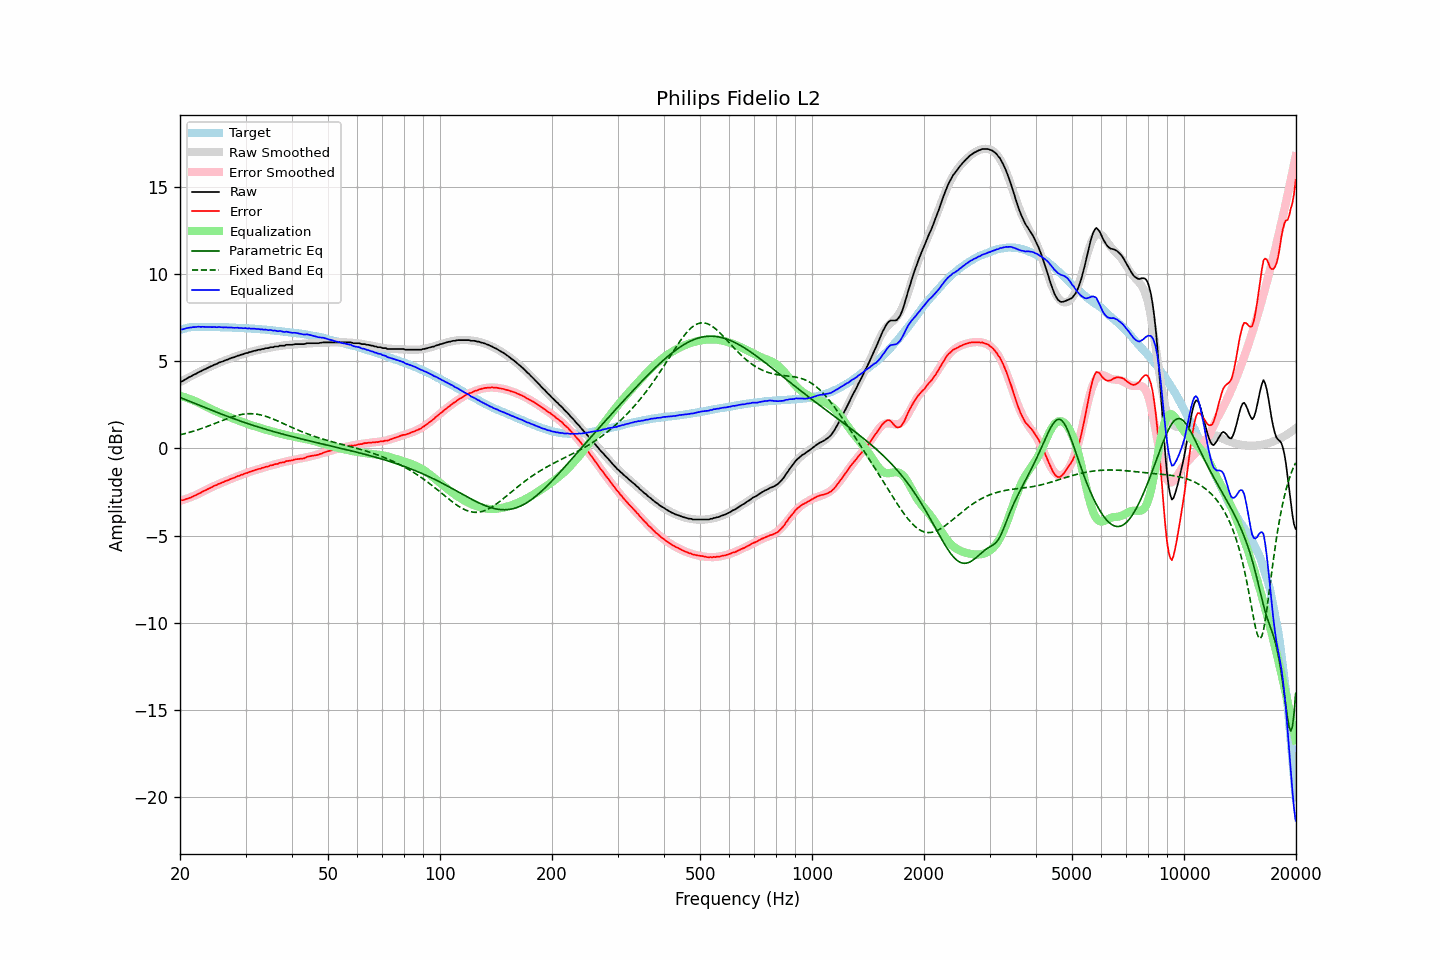

Source data for this figure (header and first rows):
frequency, raw, error, smoothed, error_smoothed, equalization, parametric_eq, fixed_band_eq, equalized_raw, equalized_smoothed, target
20.00, 3.82, -2.96, 3.79, -3.01, 3.01, 2.91, 0.77, 6.83, 6.80, 6.78
20.20, 3.83, -2.98, 3.84, -2.98, 2.98, 2.88, 0.79, 6.81, 6.82, 6.81
20.40, 3.87, -2.97, 3.89, -2.95, 2.95, 2.84, 0.82, 6.82, 6.84, 6.84
20.61, 3.93, -2.93, 3.94, -2.92, 2.92, 2.80, 0.84, 6.85, 6.86, 6.86
20.81, 3.99, -2.90, 3.99, -2.89, 2.89, 2.77, 0.86, 6.88, 6.88, 6.89
21.02, 4.04, -2.88, 4.04, -2.86, 2.86, 2.73, 0.89, 6.90, 6.90, 6.92
21.23, 4.09, -2.84, 4.09, -2.83, 2.83, 2.69, 0.92, 6.91, 6.91, 6.93
21.44, 4.13, -2.81, 4.13, -2.79, 2.79, 2.65, 0.94, 6.92, 6.92, 6.94
21.66, 4.19, -2.76, 4.18, -2.75, 2.75, 2.62, 0.97, 6.94, 6.94, 6.95
21.87, 4.23, -2.72, 4.23, -2.72, 2.72, 2.58, 1.00, 6.95, 6.95, 6.95
22.09, 4.27, -2.69, 4.28, -2.68, 2.68, 2.54, 1.03, 6.95, 6.95, 6.96
22.31, 4.33, -2.63, 4.32, -2.64, 2.64, 2.50, 1.06, 6.97, 6.96, 6.96
22.54, 4.38, -2.58, 4.37, -2.59, 2.59, 2.47, 1.09, 6.97, 6.96, 6.96
22.76, 4.41, -2.55, 4.42, -2.54, 2.54, 2.43, 1.12, 6.95, 6.96, 6.96
22.99, 4.47, -2.48, 4.46, -2.49, 2.49, 2.39, 1.15, 6.96, 6.96, 6.95
23.22, 4.51, -2.44, 4.51, -2.45, 2.45, 2.35, 1.19, 6.96, 6.96, 6.95
23.45, 4.55, -2.40, 4.55, -2.40, 2.40, 2.32, 1.22, 6.95, 6.95, 6.95
23.69, 4.60, -2.35, 4.60, -2.35, 2.35, 2.28, 1.25, 6.95, 6.95, 6.95
23.92, 4.64, -2.31, 4.64, -2.31, 2.31, 2.24, 1.29, 6.95, 6.95, 6.95
24.16, 4.69, -2.26, 4.68, -2.26, 2.26, 2.21, 1.32, 6.95, 6.95, 6.95
24.40, 4.72, -2.23, 4.73, -2.22, 2.22, 2.17, 1.36, 6.94, 6.95, 6.95
24.65, 4.78, -2.16, 4.77, -2.18, 2.18, 2.13, 1.40, 6.95, 6.94, 6.94
24.89, 4.81, -2.13, 4.81, -2.13, 2.13, 2.10, 1.43, 6.94, 6.94, 6.94
25.14, 4.84, -2.10, 4.85, -2.09, 2.09, 2.06, 1.47, 6.93, 6.94, 6.94
25.39, 4.90, -2.04, 4.89, -2.05, 2.05, 2.02, 1.51, 6.95, 6.94, 6.94
25.65, 4.93, -2.01, 4.92, -2.01, 2.01, 1.99, 1.54, 6.94, 6.94, 6.94
25.91, 4.96, -1.97, 4.96, -1.97, 1.97, 1.95, 1.58, 6.93, 6.93, 6.93
26.16, 4.99, -1.94, 5.00, -1.93, 1.93, 1.92, 1.61, 6.92, 6.93, 6.93
26.43, 5.04, -1.89, 5.03, -1.89, 1.89, 1.88, 1.65, 6.93, 6.93, 6.93
26.69, 5.07, -1.86, 5.07, -1.86, 1.86, 1.85, 1.68, 6.93, 6.93, 6.93
26.96, 5.10, -1.83, 5.10, -1.82, 1.82, 1.81, 1.72, 6.92, 6.92, 6.93
27.23, 5.14, -1.78, 5.14, -1.78, 1.78, 1.78, 1.75, 6.92, 6.92, 6.92
27.50, 5.18, -1.74, 5.17, -1.75, 1.75, 1.74, 1.78, 6.93, 6.92, 6.92
27.77, 5.20, -1.71, 5.20, -1.71, 1.71, 1.71, 1.81, 6.91, 6.91, 6.91
28.05, 5.23, -1.68, 5.24, -1.67, 1.67, 1.68, 1.84, 6.90, 6.91, 6.91
28.33, 5.27, -1.63, 5.27, -1.64, 1.64, 1.64, 1.87, 6.91, 6.91, 6.90
28.62, 5.31, -1.59, 5.30, -1.60, 1.60, 1.61, 1.89, 6.91, 6.90, 6.90
28.90, 5.32, -1.58, 5.33, -1.57, 1.57, 1.58, 1.91, 6.89, 6.90, 6.90
29.19, 5.37, -1.52, 5.36, -1.53, 1.53, 1.54, 1.93, 6.90, 6.89, 6.89
29.48, 5.38, -1.51, 5.39, -1.50, 1.50, 1.51, 1.95, 6.88, 6.89, 6.89
29.78, 5.42, -1.46, 5.42, -1.46, 1.46, 1.48, 1.96, 6.88, 6.88, 6.88
30.08, 5.46, -1.42, 5.45, -1.43, 1.43, 1.45, 1.97, 6.89, 6.88, 6.88
30.38, 5.46, -1.41, 5.47, -1.40, 1.40, 1.42, 1.98, 6.86, 6.87, 6.87
30.68, 5.51, -1.36, 5.50, -1.37, 1.37, 1.39, 1.98, 6.88, 6.87, 6.87
30.99, 5.52, -1.34, 5.53, -1.33, 1.33, 1.36, 1.98, 6.85, 6.86, 6.86
31.30, 5.55, -1.30, 5.55, -1.30, 1.30, 1.33, 1.98, 6.85, 6.85, 6.85
31.61, 5.58, -1.27, 5.57, -1.27, 1.27, 1.30, 1.97, 6.85, 6.85, 6.85
31.93, 5.60, -1.24, 5.60, -1.24, 1.24, 1.27, 1.96, 6.84, 6.84, 6.84
32.24, 5.62, -1.21, 5.62, -1.21, 1.21, 1.24, 1.95, 6.83, 6.83, 6.83
32.57, 5.65, -1.18, 5.64, -1.19, 1.19, 1.21, 1.93, 6.84, 6.83, 6.83
32.89, 5.65, -1.17, 5.66, -1.16, 1.16, 1.18, 1.92, 6.81, 6.82, 6.82
33.22, 5.69, -1.12, 5.68, -1.13, 1.13, 1.15, 1.89, 6.82, 6.81, 6.81
33.55, 5.69, -1.12, 5.70, -1.10, 1.10, 1.12, 1.87, 6.79, 6.80, 6.81
33.89, 5.73, -1.07, 5.72, -1.08, 1.08, 1.10, 1.84, 6.81, 6.80, 6.80
34.23, 5.74, -1.05, 5.74, -1.05, 1.05, 1.07, 1.81, 6.79, 6.79, 6.79
34.57, 5.74, -1.04, 5.75, -1.02, 1.02, 1.04, 1.78, 6.76, 6.78, 6.78
34.92, 5.79, -0.98, 5.77, -1.00, 1.00, 1.02, 1.75, 6.79, 6.77, 6.77
35.27, 5.79, -0.97, 5.79, -0.97, 0.97, 0.99, 1.71, 6.76, 6.76, 6.76
35.62, 5.79, -0.96, 5.80, -0.95, 0.95, 0.96, 1.67, 6.74, 6.75, 6.75
35.97, 5.83, -0.91, 5.82, -0.92, 0.92, 0.94, 1.63, 6.75, 6.74, 6.74
... 635 more rows
